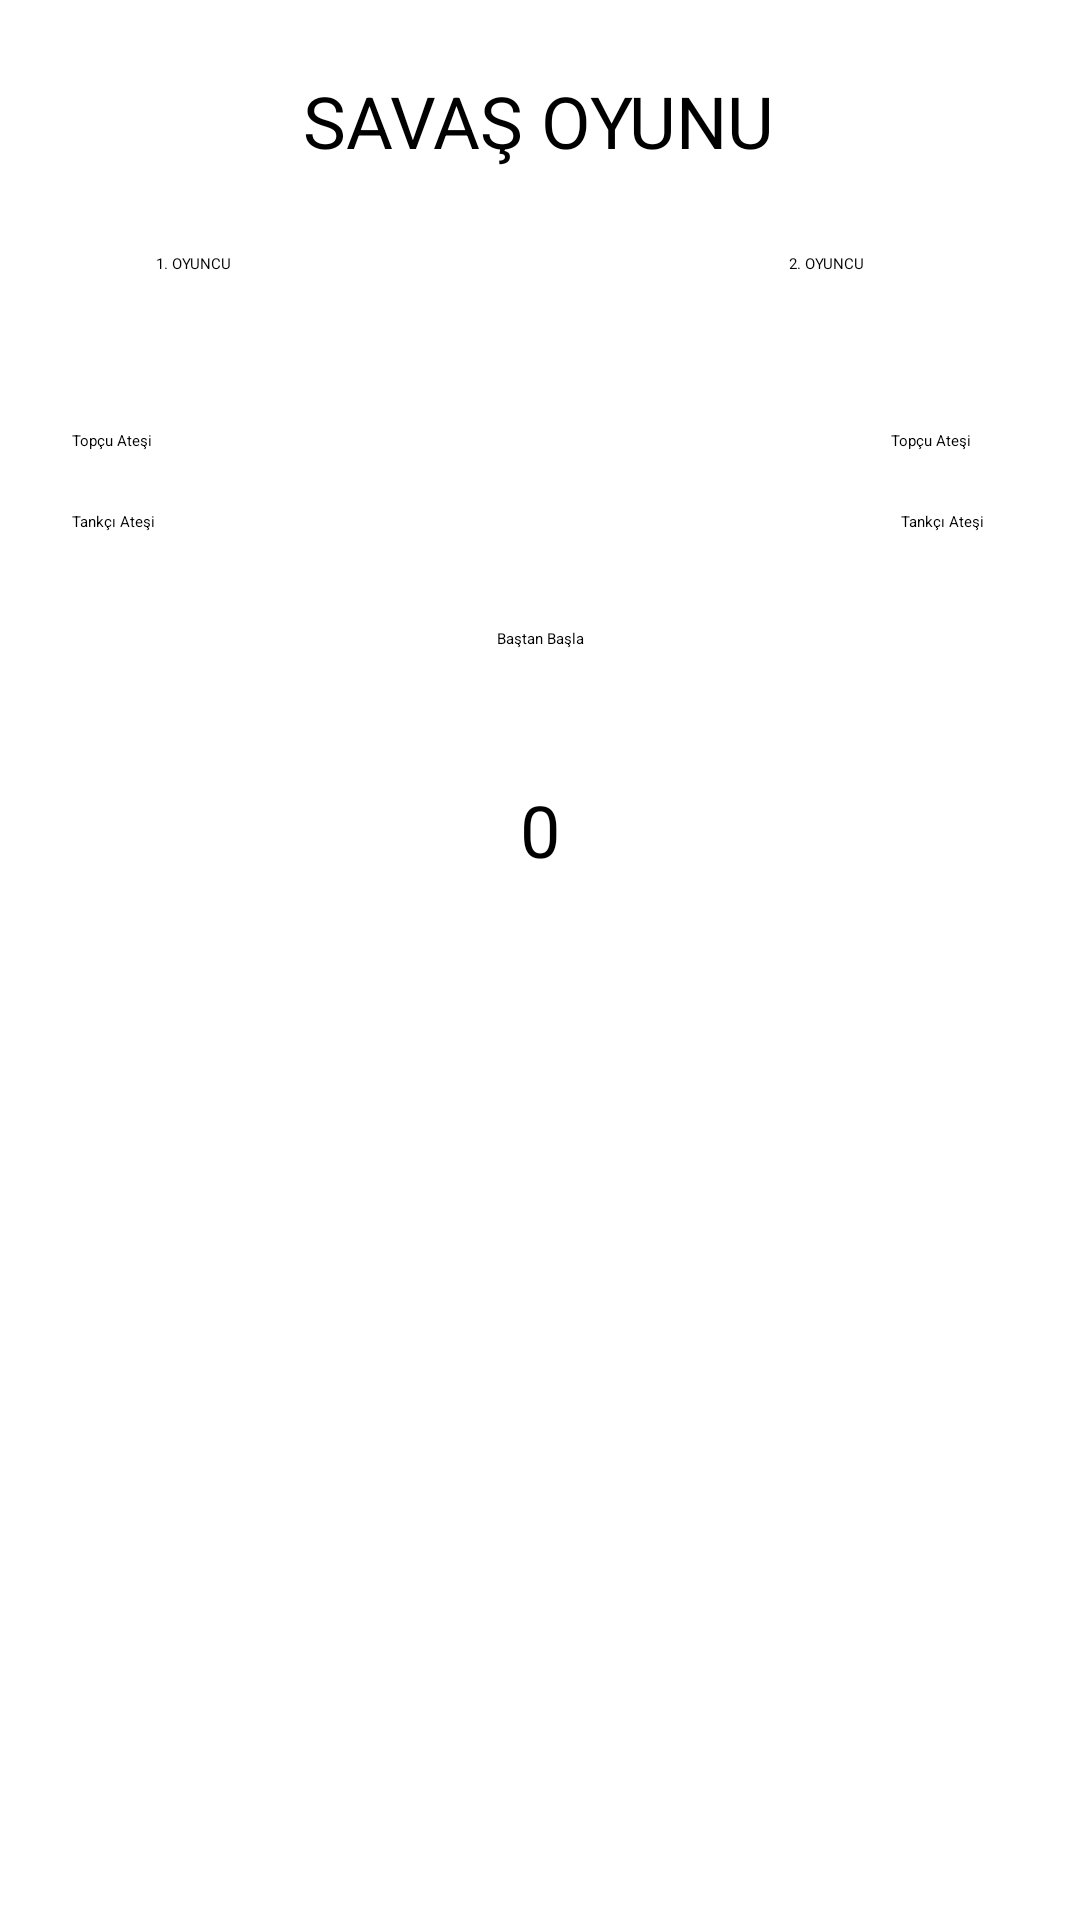

Produce the Android XML layout that renders to this screen, including the resource entries it uses.
<!-- AndroidManifest.xml: application theme Theme.Unite5_GelisimizKonular -->
<!-- res/layout/uyg13.xml -->
<?xml version="1.0" encoding="utf-8"?>
<androidx.constraintlayout.widget.ConstraintLayout xmlns:android="http://schemas.android.com/apk/res/android"
    android:layout_width="match_parent"
    android:layout_height="match_parent"
    xmlns:app="http://schemas.android.com/apk/res-auto"
    xmlns:tools="http://schemas.android.com/tools"
    tools:context=".MainActivity">
    <TextView
        android:id="@+id/textView"
    android:layout_width="wrap_content"
    android:layout_height="wrap_content"
    android:layout_marginTop="24dp"
    android:text="SAVAŞ OYUNU"
    android:textSize="24dp"
    app:layout_constraintEnd_toEndOf="parent"
    app:layout_constraintHorizontal_bias="0.498"
    app:layout_constraintStart_toStartOf="parent"
    app:layout_constraintTop_toTopOf="parent" />

    <TextView
        android:id="@+id/textView2"
    android:layout_width="wrap_content"
    android:layout_height="wrap_content"
    android:layout_marginStart="52dp"
    android:layout_marginTop="28dp"
    android:text="1. OYUNCU"
    app:layout_constraintStart_toStartOf="parent"
    app:layout_constraintTop_toBottomOf="@+id/textView" />
    <TextView
        android:id="@+id/textView3"
    android:layout_width="wrap_content"
    android:layout_height="wrap_content"
    android:layout_marginEnd="72dp"
    android:text="2. OYUNCU"
    app:layout_constraintEnd_toEndOf="parent"
    app:layout_constraintTop_toTopOf="@+id/textView2" />
    <ProgressBar
        android:id="@+id/progressBar1"
    style="?android:attr/progressBarStyleHorizontal"
    android:layout_width="125dp"
    android:layout_height="20dp"
    android:layout_marginStart="24dp"
    android:layout_marginTop="12dp"
    app:layout_constraintStart_toStartOf="parent"
    app:layout_constraintTop_toBottomOf="@+id/textView2"
    android:max="100"
    android:progress="100"
    />
    <ProgressBar
        android:id="@+id/progressBar2"
    style="?android:attr/progressBarStyleHorizontal"
    android:layout_width="125dp"
    android:layout_height="20dp"
    android:layout_marginTop="12dp"
    android:layout_marginEnd="44dp"
    app:layout_constraintEnd_toEndOf="parent"
    app:layout_constraintTop_toBottomOf="@+id/textView3"
    android:max="100"
    android:progress="100"
    />
    <Button
        android:id="@+id/buttonTopcu1"
    android:layout_width="wrap_content"
    android:layout_height="wrap_content"
    android:layout_marginStart="24dp"
    android:layout_marginTop="20dp"
    android:text="Topçu Ateşi"
    app:layout_constraintStart_toStartOf="parent"
    app:layout_constraintTop_toBottomOf="@+id/progressBar1" />
    <Button
        android:id="@+id/buttonTankci1"
    android:layout_width="wrap_content"
    android:layout_height="wrap_content"
    android:layout_marginStart="24dp"
    android:layout_marginTop="20dp"
    android:text="Tankçı Ateşi"
    app:layout_constraintStart_toStartOf="parent"
    app:layout_constraintTop_toBottomOf="@+id/buttonTopcu1" />
    <Button
        android:id="@+id/buttonTopcu2"
    android:layout_width="wrap_content"
    android:layout_height="wrap_content"
    android:layout_marginTop="20dp"
    android:layout_marginEnd="36dp"
    android:text="Topçu Ateşi"
    app:layout_constraintEnd_toEndOf="parent"
    app:layout_constraintTop_toBottomOf="@+id/progressBar2" />
    <Button
        android:id="@+id/buttonTankci2"
    android:layout_width="wrap_content"
    android:layout_height="wrap_content"
    android:layout_marginTop="20dp"
    android:layout_marginEnd="32dp"
    android:text="Tankçı Ateşi"
    app:layout_constraintEnd_toEndOf="parent"
    app:layout_constraintTop_toBottomOf="@+id/buttonTopcu2" />
    <Button
        android:id="@+id/buttonReset"
    android:layout_width="wrap_content"
    android:layout_height="wrap_content"
    android:layout_marginTop="32dp"
    android:text="Baştan Başla"
    app:layout_constraintEnd_toEndOf="parent"
    app:layout_constraintStart_toStartOf="parent"
    app:layout_constraintTop_toBottomOf="@+id/buttonTankci1" />
    <TextView
        android:id="@+id/textViewIsabet"
    android:layout_width="wrap_content"
    android:layout_height="wrap_content"
    android:layout_marginTop="44dp"
    android:text="0"
    android:textSize="24dp"
    app:layout_constraintEnd_toEndOf="parent"
    app:layout_constraintStart_toStartOf="parent"
    app:layout_constraintTop_toBottomOf="@+id/buttonReset" />
</androidx.constraintlayout.widget.ConstraintLayout>
<!-- resources referenced by this layout -->
<resources>

</resources>
